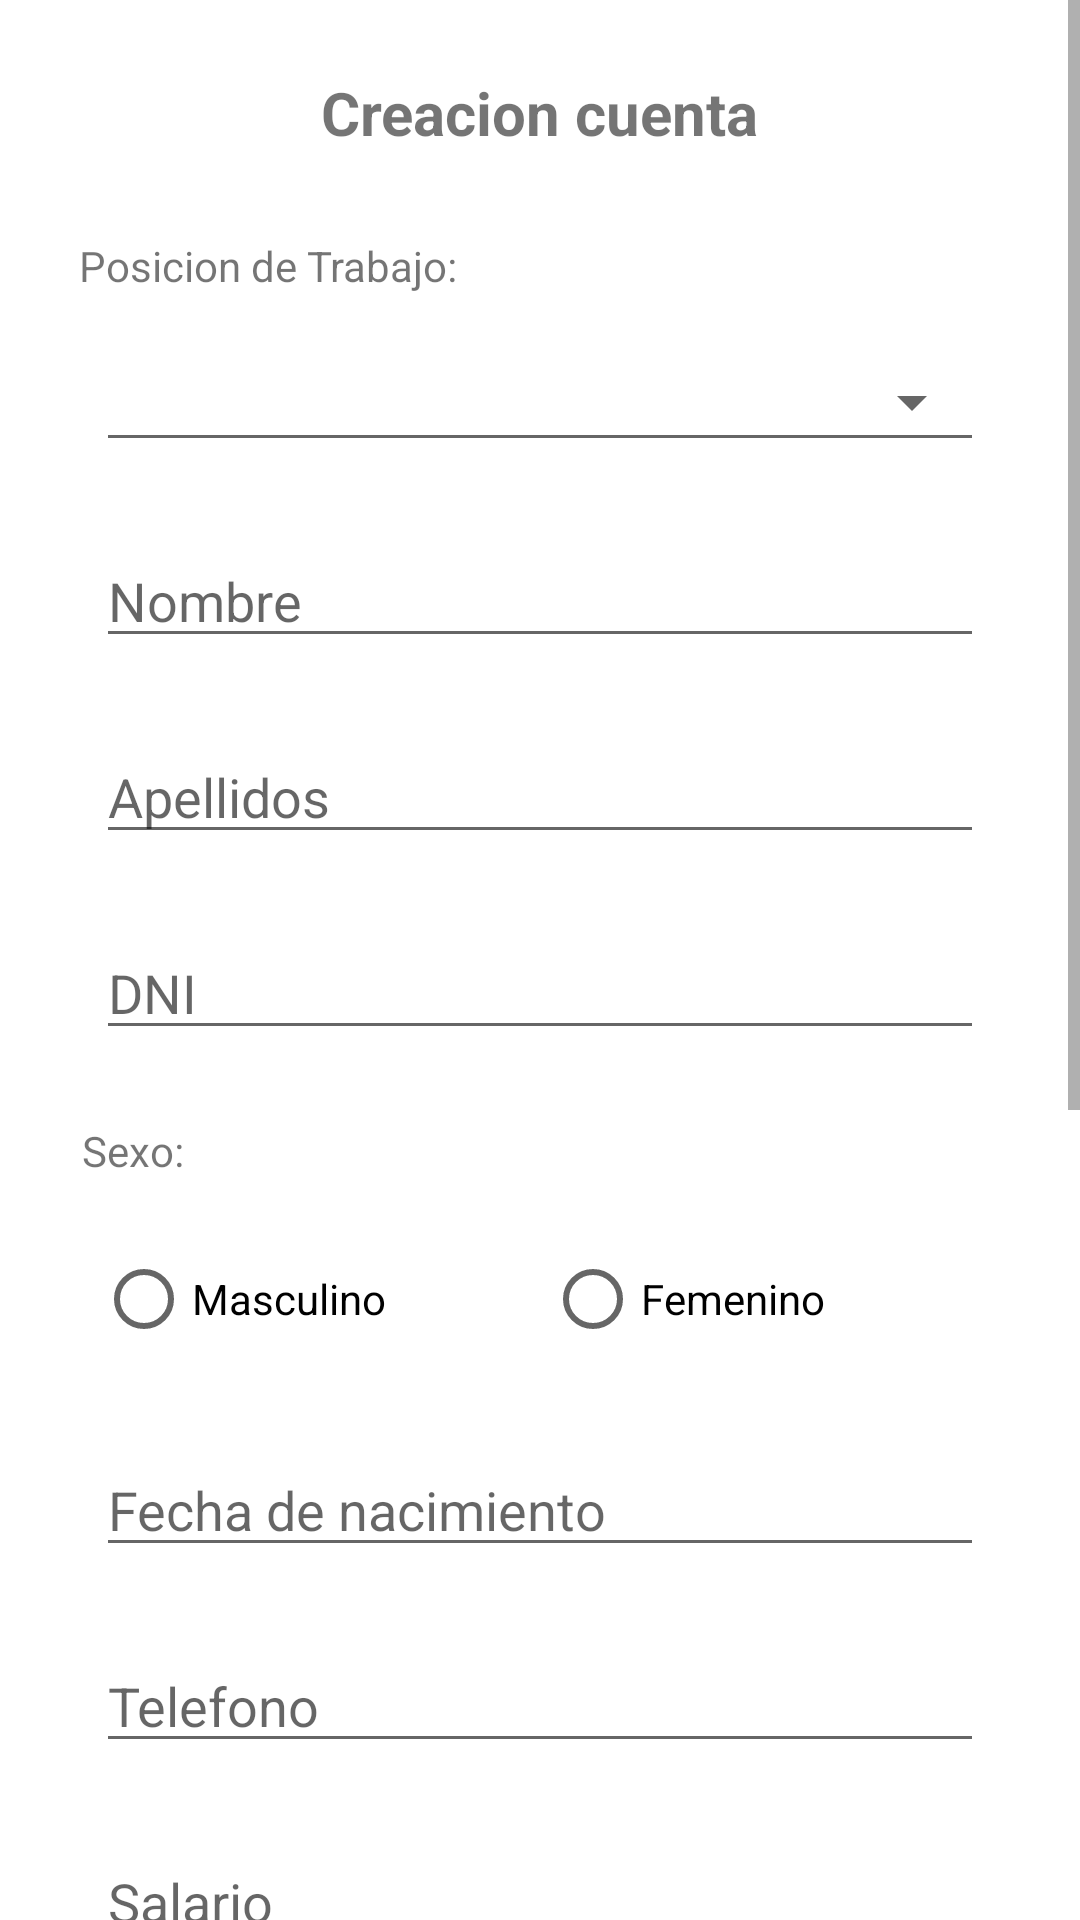

Here is an Android app screen rendered from its layout file. Give the layout XML and the strings, colors and styles it references.
<!-- AndroidManifest.xml: application theme Theme.CreacionesCarrasco -->
<!-- res/layout/activity_crear_cuenta.xml -->
<?xml version="1.0" encoding="utf-8"?>
<ScrollView xmlns:android="http://schemas.android.com/apk/res/android"
    xmlns:app="http://schemas.android.com/apk/res-auto"
    xmlns:tools="http://schemas.android.com/tools"
    android:layout_width="409dp"
    android:layout_height="729dp"
    android:fillViewport="true">

    <androidx.constraintlayout.widget.ConstraintLayout
        android:layout_width="match_parent"
        android:layout_height="wrap_content"
        tools:context=".CrearCuentaActivity">

        <TextView
            android:id="@+id/txtpruebacc"
            android:layout_width="wrap_content"
            android:layout_height="wrap_content"
            android:layout_marginTop="24dp"
            android:text="Creacion cuenta"
            android:textSize="20sp"
            android:textStyle="bold"
            app:layout_constraintEnd_toEndOf="parent"
            app:layout_constraintStart_toStartOf="parent"
            app:layout_constraintTop_toTopOf="parent" />

        <Spinner
            android:id="@+id/spinnerPosicionesTrabajo"
            style="@style/Widget.AppCompat.Spinner.Underlined"
            android:layout_width="0dp"
            android:layout_height="40dp"
            android:layout_marginStart="32dp"
            android:layout_marginTop="16dp"
            android:layout_marginEnd="32dp"
            app:layout_constraintEnd_toEndOf="parent"
            app:layout_constraintHorizontal_bias="0.0"
            app:layout_constraintStart_toStartOf="parent"
            app:layout_constraintTop_toBottomOf="@+id/textView23" />

        <TextView
            android:id="@+id/textView23"
            android:layout_width="wrap_content"
            android:layout_height="wrap_content"
            android:layout_marginTop="28dp"
            android:text="Posicion de Trabajo:"
            app:layout_constraintEnd_toEndOf="parent"
            app:layout_constraintHorizontal_bias="0.113"
            app:layout_constraintStart_toStartOf="parent"
            app:layout_constraintTop_toBottomOf="@+id/txtpruebacc" />

        <EditText
            android:id="@+id/txtInputNombreCuenta"
            android:layout_width="0dp"
            android:layout_height="wrap_content"
            android:layout_marginStart="32dp"
            android:layout_marginTop="24dp"
            android:layout_marginEnd="32dp"
            android:ems="10"
            android:hint="Nombre"
            android:inputType="textPersonName"
            app:layout_constraintEnd_toEndOf="parent"
            app:layout_constraintStart_toStartOf="parent"
            app:layout_constraintTop_toBottomOf="@+id/spinnerPosicionesTrabajo" />

        <EditText
            android:id="@+id/txtInputApellidoCuenta"
            android:layout_width="0dp"
            android:layout_height="wrap_content"
            android:layout_marginStart="32dp"
            android:layout_marginTop="24dp"
            android:layout_marginEnd="32dp"
            android:ems="10"
            android:hint="Apellidos"
            android:inputType="textPersonName"
            app:layout_constraintEnd_toEndOf="parent"
            app:layout_constraintStart_toStartOf="parent"
            app:layout_constraintTop_toBottomOf="@+id/txtInputNombreCuenta" />

        <EditText
            android:id="@+id/txtInputDNICuenta"
            android:layout_width="0dp"
            android:layout_height="wrap_content"
            android:layout_marginStart="32dp"
            android:layout_marginTop="24dp"
            android:layout_marginEnd="32dp"
            android:ems="10"
            android:hint="DNI"
            android:inputType="number"
            android:maxLength="8"
            app:layout_constraintEnd_toEndOf="parent"
            app:layout_constraintStart_toStartOf="parent"
            app:layout_constraintTop_toBottomOf="@+id/txtInputApellidoCuenta" />

        <EditText
            android:id="@+id/txtInputFechaNacimiento"
            android:layout_width="0dp"
            android:layout_height="wrap_content"
            android:layout_marginStart="32dp"
            android:layout_marginTop="24dp"
            android:layout_marginEnd="32dp"
            android:editable="false"
            android:ems="10"
            android:hint="Fecha de nacimiento"
            app:layout_constraintEnd_toEndOf="parent"
            app:layout_constraintStart_toStartOf="parent"
            app:layout_constraintTop_toBottomOf="@+id/rbgrupoSexo" />

        <EditText
            android:id="@+id/txtInputTelefonoCuenta"
            android:layout_width="0dp"
            android:layout_height="wrap_content"
            android:layout_marginStart="32dp"
            android:layout_marginTop="24dp"
            android:layout_marginEnd="32dp"
            android:ems="10"
            android:hint="Telefono"
            android:inputType="phone"
            android:maxLength="9"
            app:layout_constraintEnd_toEndOf="parent"
            app:layout_constraintStart_toStartOf="parent"
            app:layout_constraintTop_toBottomOf="@+id/txtInputFechaNacimiento" />

        <EditText
            android:id="@+id/txtInputSalarioCuenta"
            android:layout_width="0dp"
            android:layout_height="wrap_content"
            android:layout_marginStart="32dp"
            android:layout_marginTop="24dp"
            android:layout_marginEnd="32dp"
            android:ems="10"
            android:hint="Salario"
            android:inputType="number"
            app:layout_constraintEnd_toEndOf="parent"
            app:layout_constraintStart_toStartOf="parent"
            app:layout_constraintTop_toBottomOf="@+id/txtInputTelefonoCuenta" />

        <EditText
            android:id="@+id/txtInputEmailCuenta"
            android:layout_width="0dp"
            android:layout_height="wrap_content"
            android:layout_marginStart="32dp"
            android:layout_marginTop="24dp"
            android:layout_marginEnd="32dp"
            android:ems="10"
            android:hint="Email"
            android:inputType="textEmailAddress"
            app:layout_constraintEnd_toEndOf="parent"
            app:layout_constraintStart_toStartOf="parent"
            app:layout_constraintTop_toBottomOf="@+id/txtInputSalarioCuenta" />

        <EditText
            android:id="@+id/txtInputContraCuenta"
            android:layout_width="0dp"
            android:layout_height="wrap_content"
            android:layout_marginStart="32dp"
            android:layout_marginTop="24dp"
            android:layout_marginEnd="32dp"
            android:ems="10"
            android:hint="Contraseña"
            android:inputType="textPassword"
            app:layout_constraintEnd_toEndOf="parent"
            app:layout_constraintStart_toStartOf="parent"
            app:layout_constraintTop_toBottomOf="@+id/txtInputEmailCuenta" />

        <TextView
            android:id="@+id/textView24"
            android:layout_width="0dp"
            android:layout_height="wrap_content"
            android:layout_marginStart="32dp"
            android:layout_marginTop="24dp"
            android:layout_marginEnd="32dp"
            android:text="Roles Adicionales: (Default: Empleado)"
            app:layout_constraintEnd_toEndOf="parent"
            app:layout_constraintHorizontal_bias="0.086"
            app:layout_constraintStart_toStartOf="parent"
            app:layout_constraintTop_toBottomOf="@+id/txtInputContraCuenta" />

        <LinearLayout
            android:id="@+id/cbRolesCuenta"
            android:layout_width="match_parent"
            android:layout_height="match_parent"
            android:layout_marginStart="32dp"
            android:layout_marginTop="16dp"
            android:layout_marginEnd="32dp"
            android:orientation="vertical"
            app:layout_constraintEnd_toEndOf="parent"
            app:layout_constraintStart_toStartOf="parent"
            app:layout_constraintTop_toBottomOf="@+id/textView24">

            <CheckBox
                android:id="@+id/cbSupervisorCuenta"
                android:layout_width="match_parent"
                android:layout_height="wrap_content"
                android:text="supervisor" />

            <CheckBox
                android:id="@+id/cbAdminCuenta"
                android:layout_width="match_parent"
                android:layout_height="wrap_content"
                android:text="admin" />
        </LinearLayout>

        <RadioGroup
            android:id="@+id/rbgrupoSexo"
            android:layout_width="0dp"
            android:layout_height="wrap_content"
            android:layout_marginStart="32dp"
            android:layout_marginTop="16dp"
            android:layout_marginEnd="32dp"
            android:orientation="horizontal"
            app:layout_constraintEnd_toEndOf="parent"
            app:layout_constraintStart_toStartOf="parent"
            app:layout_constraintTop_toBottomOf="@+id/textView25">

            <RadioButton
                android:id="@+id/rbMasculino"
                android:layout_width="wrap_content"
                android:layout_height="wrap_content"
                android:layout_weight="1"
                android:checked="false"
                android:text="Masculino" />

            <RadioButton
                android:id="@+id/rbFemenino"
                android:layout_width="wrap_content"
                android:layout_height="wrap_content"
                android:layout_weight="1"
                android:text="Femenino" />
        </RadioGroup>

        <TextView
            android:id="@+id/textView25"
            android:layout_width="wrap_content"
            android:layout_height="wrap_content"
            android:layout_marginTop="24dp"
            android:text="Sexo:"
            app:layout_constraintEnd_toEndOf="parent"
            app:layout_constraintHorizontal_bias="0.084"
            app:layout_constraintStart_toStartOf="parent"
            app:layout_constraintTop_toBottomOf="@+id/txtInputDNICuenta" />

        <Button
            android:id="@+id/btnCrearNuevaCuenta"
            android:layout_width="wrap_content"
            android:layout_height="wrap_content"
            android:layout_marginTop="32dp"
            android:text="Crear nueva cuenta"
            app:layout_constraintEnd_toEndOf="parent"
            app:layout_constraintStart_toStartOf="parent"
            app:layout_constraintTop_toBottomOf="@+id/cbRolesCuenta" />

        <Button
            android:id="@+id/btnRegresarInicio"
            android:layout_width="wrap_content"
            android:layout_height="wrap_content"
            android:layout_marginTop="16dp"
            android:layout_marginBottom="24dp"
            android:text="Regresar al inicio"
            app:layout_constraintBottom_toBottomOf="parent"
            app:layout_constraintEnd_toEndOf="parent"
            app:layout_constraintStart_toStartOf="parent"
            app:layout_constraintTop_toBottomOf="@+id/btnCrearNuevaCuenta" />

    </androidx.constraintlayout.widget.ConstraintLayout>
</ScrollView>
<!-- resources referenced by this layout -->
<resources>
  <style name="Theme.CreacionesCarrasco" parent="Theme.MaterialComponents.DayNight.DarkActionBar">
          
          <item name="colorPrimary">@color/purple_500</item>
          <item name="colorPrimaryVariant">@color/purple_700</item>
          <item name="colorOnPrimary">@color/white</item>
          
          <item name="colorSecondary">@color/teal_200</item>
          <item name="colorSecondaryVariant">@color/teal_700</item>
          <item name="colorOnSecondary">@color/black</item>
          
          <item name="android:statusBarColor">?attr/colorPrimaryVariant</item>
          
      </style>
  <!-- not gathered from this repository: default colours our renderer supplied (Android Studio template values) -->
  <color name="purple_500">#FF6200EE</color>
  <color name="purple_700">#FF3700B3</color>
  <color name="teal_200">#FF03DAC5</color>
  <color name="teal_700">#FF018786</color>
  <color name="black">#FF000000</color>
  <color name="white">#FFFFFFFF</color>
</resources>
